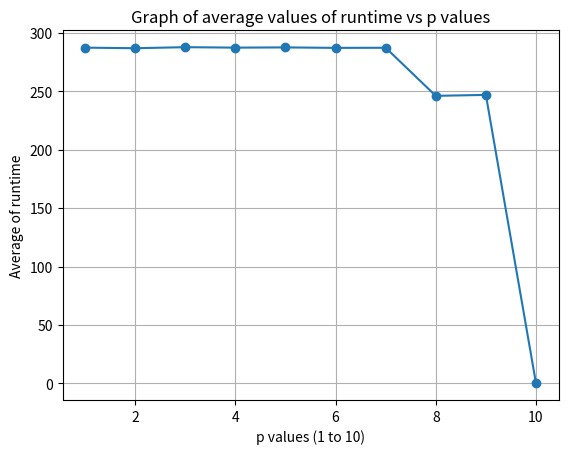

The matplotlib source for this figure:

import matplotlib.pyplot as plt
arr=[[]for i in range(10)]

arr[0] = [286, 286, 290, 287, 287, 288, 288, 286, 287, 286]
arr[1] = [287, 287, 286, 287, 287, 287, 287, 286, 286, 286]
arr[2] = [287, 286, 289, 288, 287, 286, 290, 287, 286, 289]
arr[3] = [288, 286, 287, 287, 289, 286, 286, 287, 289, 286]
arr[4] = [286, 288, 288, 287, 288, 287, 286, 287, 288, 288]
arr[5] = [287, 288, 286, 287, 286, 287, 286, 289, 286, 287]
arr[6] = [288, 286, 287, 287, 288, 287, 286, 287, 287, 287]
arr[7] = [245, 246, 245, 245, 246, 247, 247, 246, 246, 246]
arr[8] = [247, 246, 246, 245, 247, 245, 247, 249, 246, 249]
arr[9] = [0.3,0.3,0.2,0.3,0.2,0.3,0.3,0.3,0.3,0.2]

a=[]

for i in range(10):
    sum = 0
    for j in range(10):
        sum += arr[i][j]
    a.append(sum/10)
    

p_values = list(range(1, 11))

# Plotting the graph
plt.plot(p_values, a, marker='o')

# Add labels and title
plt.xlabel("p values (1 to 10)")
plt.ylabel("Average of runtime")
plt.title("Graph of average values of runtime vs p values")

# Show the plot
plt.grid(True)
plt.savefig("plot.png")
